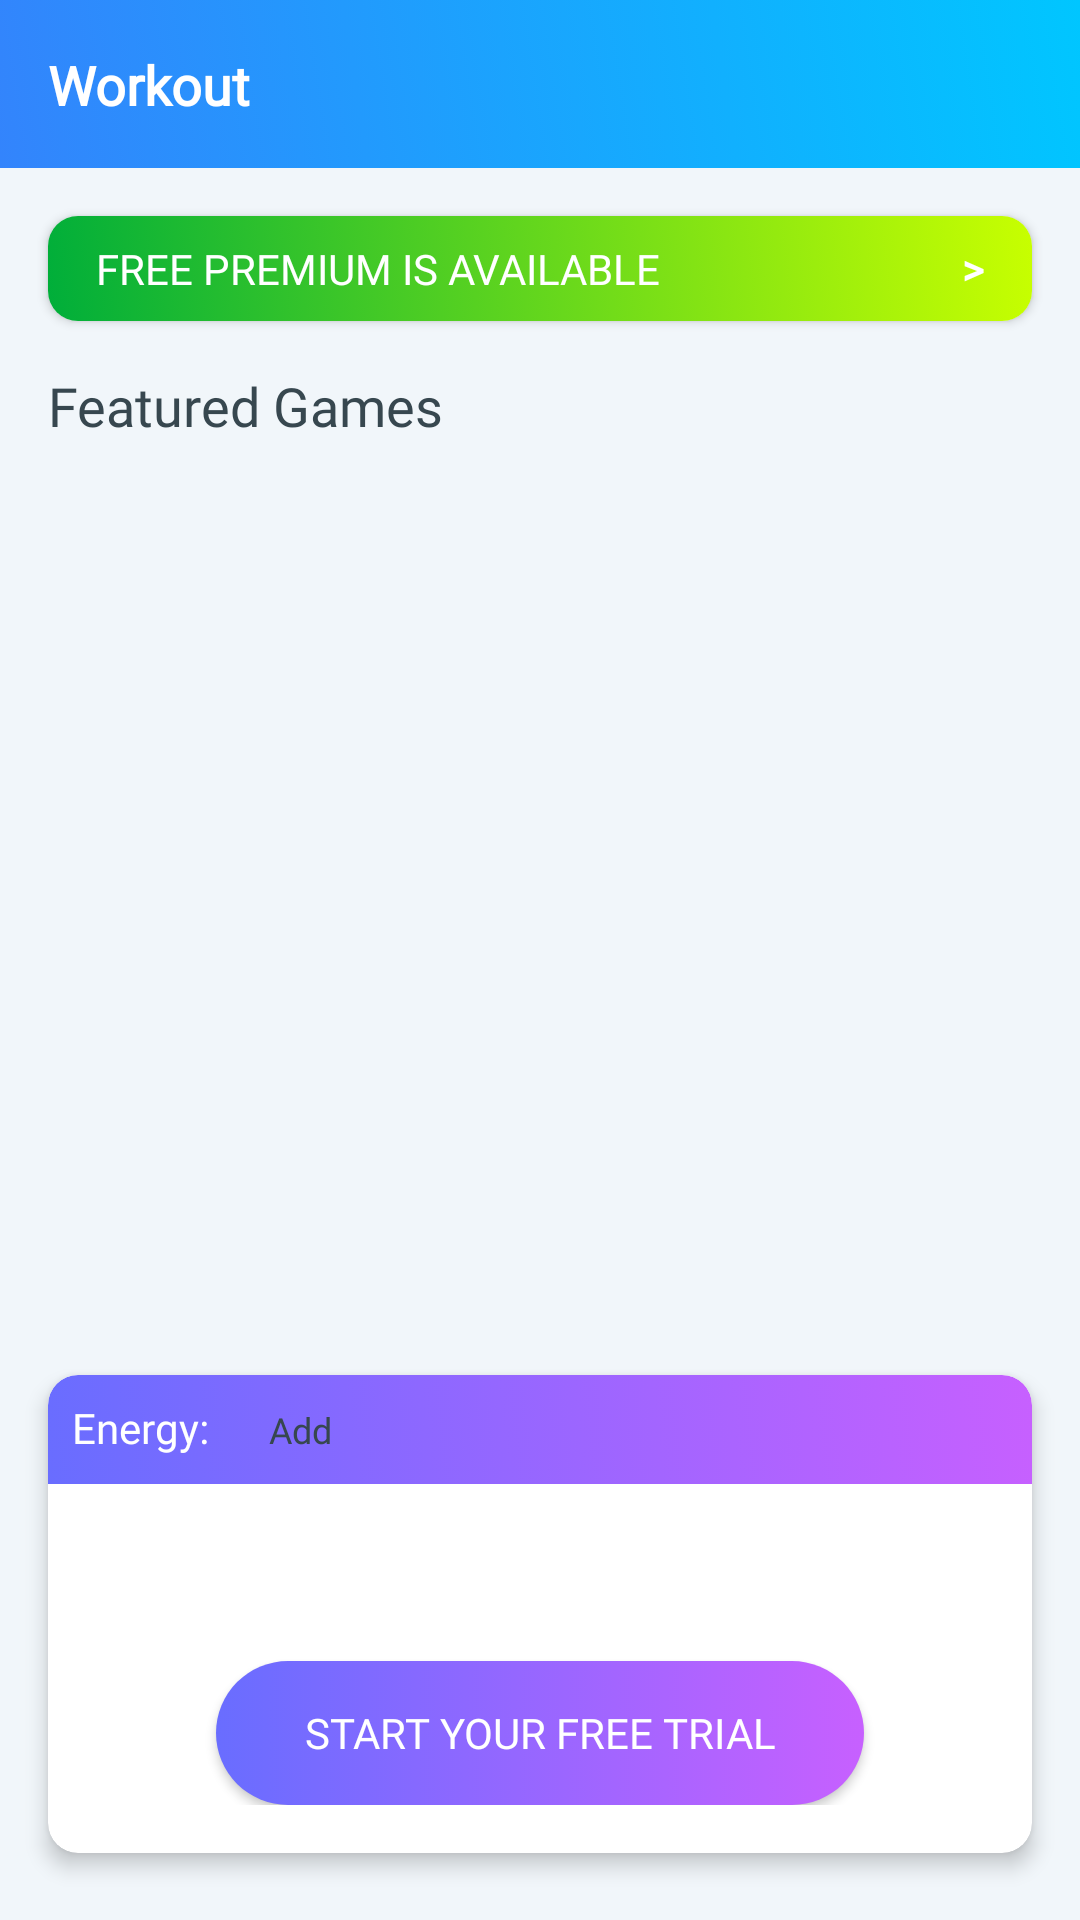

The Android layout XML behind this screen, and the referenced resources:
<!-- AndroidManifest.xml: application theme AppTheme -->
<!-- res/layout/fragment_train.xml -->
<?xml version="1.0" encoding="utf-8"?>
<layout xmlns:android="http://schemas.android.com/apk/res/android"
    xmlns:app="http://schemas.android.com/apk/res-auto"
    xmlns:tools="http://schemas.android.com/tools">

    <data>
        <variable
            name="energyVM"
            type="com.wemadefun.neurality.ui.EnergyViewModel" />
    </data>

    <androidx.core.widget.NestedScrollView
        android:layout_width="match_parent"
        android:layout_height="match_parent"
        android:background="@color/grayTrainBackground">

        <LinearLayout
            android:layout_width="match_parent"
            android:layout_height="wrap_content"
            android:orientation="vertical"
            tools:context="com.wemadefun.neurality.ui.train.TrainFragment">

            <RelativeLayout
                android:layout_width="match_parent"
                android:layout_height="?android:attr/actionBarSize"
                android:background="@drawable/bg_sky">

                <TextView
                    android:layout_width="wrap_content"
                    android:layout_height="wrap_content"
                    android:layout_margin="16dp"
                    android:fontFamily="@font/roboto"
                    android:gravity="center_vertical"
                    android:scrollbarSize="0dp"
                    android:text="@string/title_train"
                    android:textColor="@color/white"
                    android:textSize="18sp"
                    android:textStyle="bold"
                    tools:text="@string/title_train" />

            </RelativeLayout>

            <androidx.cardview.widget.CardView
                android:id="@+id/card_referral"
                android:layout_width="match_parent"
                android:layout_height="match_parent"
                android:layout_marginLeft="16dp"
                android:layout_marginTop="16dp"
                android:layout_marginRight="16dp"
                app:cardCornerRadius="10dp">

                <LinearLayout
                    android:layout_width="match_parent"
                    android:layout_height="match_parent"
                    android:orientation="horizontal"
                    android:background="@drawable/bg_greensky">

                    <TextView
                        android:id="@+id/txt_free_premium"
                        android:layout_width="wrap_content"
                        android:layout_height="wrap_content"
                        android:layout_marginLeft="16dp"
                        android:layout_marginTop="8dp"
                        android:layout_marginRight="16dp"
                        android:layout_marginBottom="8dp"
                        android:fontFamily="@font/roboto"
                        android:text="@string/train_get_free_premium"
                        android:textAllCaps="true"
                        android:textColor="#FFFFFF"
                        android:textSize="14sp" />

                    <TextView
                        android:id="@+id/txt_arrow_right"
                        android:layout_width="match_parent"
                        android:layout_height="wrap_content"
                        android:layout_marginLeft="16dp"
                        android:layout_marginTop="8dp"
                        android:layout_marginRight="16dp"
                        android:layout_marginBottom="8dp"
                        android:elevation="4dp"
                        android:fontFamily="@font/roboto_mono_bold"
                        android:gravity="end"
                        android:text="@string/arrow_right"
                        android:textColor="#FFFFFF"
                        android:textSize="14sp"
                        android:textStyle="bold" />

                </LinearLayout>

            </androidx.cardview.widget.CardView>

            <TextView
                android:id="@+id/text_featured_games"
                android:layout_width="match_parent"
                android:layout_height="wrap_content"
                android:layout_marginStart="16dp"
                android:layout_marginTop="16dp"
                android:fontFamily="@font/roboto"
                android:text="@string/featured_games"
                android:textColor="@color/text_darkgray"
                android:textSize="18sp" />

            <androidx.viewpager2.widget.ViewPager2
                android:id="@+id/featured_game_viewpager"
                android:layout_width="match_parent"
                android:layout_height="250dp"
                android:layout_gravity="center"
                android:layout_marginTop="16dp"
                android:clipToPadding="false"
                android:foregroundGravity="center"
                android:layoutDirection="ltr"
                android:overScrollMode="never">

            </androidx.viewpager2.widget.ViewPager2>

            <com.google.android.material.tabs.TabLayout
                android:id="@+id/tab_layout"
                android:layout_width="wrap_content"
                android:layout_height="5dp"
                android:layout_gravity="center"
                android:layout_marginTop="8dp"
                app:tabBackground="@drawable/dot_selector"
                app:tabIndicator="@null"
                app:tabPaddingEnd="5dp"
                app:tabPaddingStart="5dp" />

            <androidx.cardview.widget.CardView
                android:id="@+id/card_energy"
                android:layout_width="match_parent"
                android:layout_height="wrap_content"
                android:layout_gravity="center"
                android:layout_marginLeft="16dp"
                android:layout_marginTop="32dp"
                android:layout_marginRight="16dp"
                android:background="@drawable/curved_white_10dp"
                android:elevation="4dp"
                android:visibility="visible"
                app:cardCornerRadius="10dp"
                app:cardElevation="4dp"
                app:cardMaxElevation="4dp"
                tools:layout_editor_absoluteX="16dp"
                tools:layout_editor_absoluteY="16dp">

                <LinearLayout
                    android:layout_width="match_parent"
                    android:layout_height="match_parent"
                    android:orientation="vertical">

                    <LinearLayout
                        android:layout_width="match_parent"
                        android:layout_height="wrap_content"
                        android:background="@drawable/bg_sunset"
                        android:orientation="horizontal"
                        android:padding="8dp"
                        android:paddingLeft="8dp"
                        android:paddingRight="8dp">

                        <TextView
                            android:layout_width="wrap_content"
                            android:layout_height="wrap_content"
                            android:fontFamily="@font/roboto_light"
                            android:paddingEnd="4dp"
                            android:text="@string/energy_colon"
                            android:textColor="@color/white"
                            tools:ignore="RtlSymmetry"
                            tools:text="Energy:" />

                        <TextView
                            android:id="@+id/text_energy"
                            android:layout_width="wrap_content"
                            android:layout_height="wrap_content"
                            android:fontFamily="@font/roboto_medium"
                            android:text="@{energyVM.energyStringLiveData}"
                            android:textColor="@color/white"
                            tools:text="2/5" />

                        <TextView
                            android:id="@+id/button_add_energy"
                            android:layout_width="wrap_content"
                            android:layout_height="wrap_content"
                            android:layout_marginStart="8dp"
                            android:background="@drawable/curved_white_10dp"
                            android:fontFamily="@font/roboto"
                            android:paddingLeft="8dp"
                            android:paddingTop="2dp"
                            android:paddingRight="8dp"
                            android:paddingBottom="2dp"
                            android:text="@string/add_energy"
                            android:textColor="@color/text_darkgray"
                            android:textSize="12sp"
                            tools:text="Add" />

                        <TextView
                            android:id="@+id/text_next_energy"
                            android:layout_width="match_parent"
                            android:layout_height="wrap_content"
                            android:fontFamily="@font/roboto_medium"
                            android:gravity="end"
                            android:text="@{energyVM.energyTimeLeftLiveData}"
                            android:textColor="@color/white"
                            tools:text="14:31" />
                    </LinearLayout>

                    <LinearLayout
                        android:layout_width="match_parent"
                        android:layout_height="match_parent"
                        android:orientation="vertical"
                        android:padding="16dp">

                        <TextView
                            android:id="@+id/text_premium_msg"
                            android:layout_width="200dp"
                            android:layout_height="wrap_content"
                            android:layout_gravity="center"
                            android:alpha="1"
                            android:fontFamily="@font/montserrat"
                            android:gravity="center"
                            android:letterSpacing="0"
                            android:textColor="@color/text_darkgray"
                            android:textSize="20sp"
                            tools:text="Train Your Brain Anytime" />

                        <Button
                            android:id="@+id/button_start_trial"
                            android:layout_width="match_parent"
                            android:layout_height="wrap_content"
                            android:layout_gravity="center"
                            android:layout_marginLeft="40dp"
                            android:layout_marginTop="16dp"
                            android:layout_marginRight="40dp"
                            android:background="@drawable/bg_sun_curved_24"
                            android:fontFamily="@font/roboto"
                            android:text="@string/start_your_free_trial"
                            android:textColor="#FFFFFF" />
                    </LinearLayout>
                </LinearLayout>

            </androidx.cardview.widget.CardView>

            <androidx.recyclerview.widget.RecyclerView
                android:id="@+id/recycler_train"
                android:layout_width="match_parent"
                android:layout_height="wrap_content"
                android:nestedScrollingEnabled="false"
                android:paddingBottom="128dp"
                app:layoutManager="androidx.recyclerview.widget.LinearLayoutManager" />

        </LinearLayout>

    </androidx.core.widget.NestedScrollView>

</layout>
<!-- resources referenced by this layout -->
<resources>
  <color name="grayTrainBackground">#F1F6FA</color>
  <color name="text_darkgray">#37474f</color>
  <color name="white">#FFFFFF</color>
  <!-- drawable bg_greensky (drawable) -->
  <?xml version="1.0" encoding="utf-8"?>
  <selector
      xmlns:android="http://schemas.android.com/apk/res/android">
      <item>
          <shape>
              <gradient
                  android:startColor="@color/greensky_start"
                  android:endColor="@color/greensky_end"
                  android:angle="45"/>
      </shape>
      </item>
  </selector>
  <!-- drawable bg_sky (drawable) -->
  <?xml version="1.0" encoding="utf-8"?>
  <selector
      xmlns:android="http://schemas.android.com/apk/res/android">
      <item>
          <shape>
              <gradient
                  android:startColor="@color/sky_start"
                  android:endColor="@color/sky_end"
                  android:angle="45"/>
      </shape>
      </item>
  </selector>
  <!-- drawable bg_sun_curved_24 (drawable) -->
  <?xml version="1.0" encoding="utf-8"?>
  <selector
      xmlns:android="http://schemas.android.com/apk/res/android">
      <item>
          <shape>
              <gradient
                  android:startColor="@color/sunset_start"
                  android:endColor="@color/sunset_end"
                  android:angle="0"/>
              <corners android:radius="24dp" />
      </shape>
      </item>
  </selector>
  <!-- drawable bg_sunset (drawable) -->
  <?xml version="1.0" encoding="utf-8"?>
  <selector
      xmlns:android="http://schemas.android.com/apk/res/android">
      <item>
          <shape>
              <gradient
                  android:startColor="@color/sunset_start"
                  android:endColor="@color/sunset_end"
                  android:angle="45"/>
              <corners
                  android:topLeftRadius="10dp"
                  android:topRightRadius="10dp"
                  />
      </shape>
      </item>
  </selector>
  <!-- drawable dot_selector (drawable) -->
  <?xml version="1.0" encoding="utf-8"?>
  <selector xmlns:android="http://schemas.android.com/apk/res/android">
  
      <item android:drawable="@drawable/dot_active"
          android:state_selected="true"/>
  
      <item android:drawable="@drawable/dot_inactive"/>
  </selector>
  <string name="add_energy">Add</string>
  <string name="arrow_right">&gt;</string>
  <string name="energy_colon">Energy:</string>
  <string name="featured_games">Featured Games</string>
  <string name="start_your_free_trial">START YOUR FREE TRIAL</string>
  <string name="title_train">Workout</string>
  <string name="train_get_free_premium">Free Premium is Available</string>
  <style name="AppTheme" parent="Theme.AppCompat.Light.NoActionBar">
          
          <item name="colorPrimary">@color/sky_start</item>
          <item name="colorPrimaryDark">@color/sky_start</item>
          <item name="colorAccent">@color/sky_start</item>
      </style>
  <color name="greensky_start">#00AE3A</color>
  <color name="greensky_end">#C8FF00</color>
  <color name="sky_start">#3384fc</color>
  <color name="sky_end">#00c6ff</color>
  <color name="sunset_start">#696DFF</color>
  <color name="sunset_end">#C760FF</color>
  <!-- drawable dot_active (drawable) -->
  <?xml version="1.0" encoding="utf-8"?>
  <shape
      xmlns:android="http://schemas.android.com/apk/res/android"
      android:shape="ring"
      android:useLevel="false"
      android:thickness="3dp"
      android:innerRadius="0dp">
  
      <solid android:color="@color/sky_end"/>
  </shape>
  <!-- drawable dot_inactive (drawable) -->
  <?xml version="1.0" encoding="utf-8"?>
  <shape
      xmlns:android="http://schemas.android.com/apk/res/android"
      android:shape="ring"
      android:useLevel="false"
      android:thickness="3dp"
      android:innerRadius="0dp">
  
      <solid android:color="@color/gray_btn_bg_color"/>
  </shape>
</resources>
